Photos from the image-classification dataset "processed" in the GitHub repository Shayanthavi/Brain-Tumer-MRI-Classifier. Its 4 classes are: glioma, meningioma, no tumor, pituitary tumor.

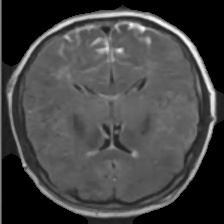
Label: no tumor

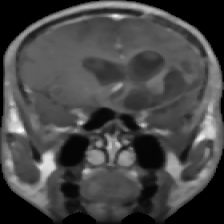
Label: glioma

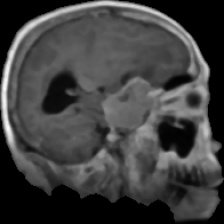
Label: meningioma

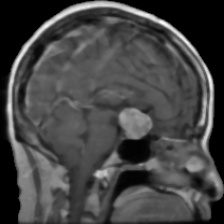
Label: pituitary tumor

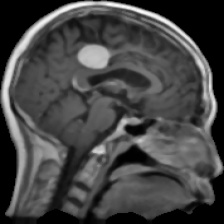
Label: meningioma

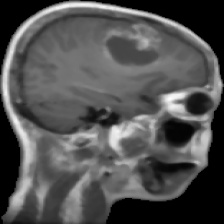
Label: glioma
